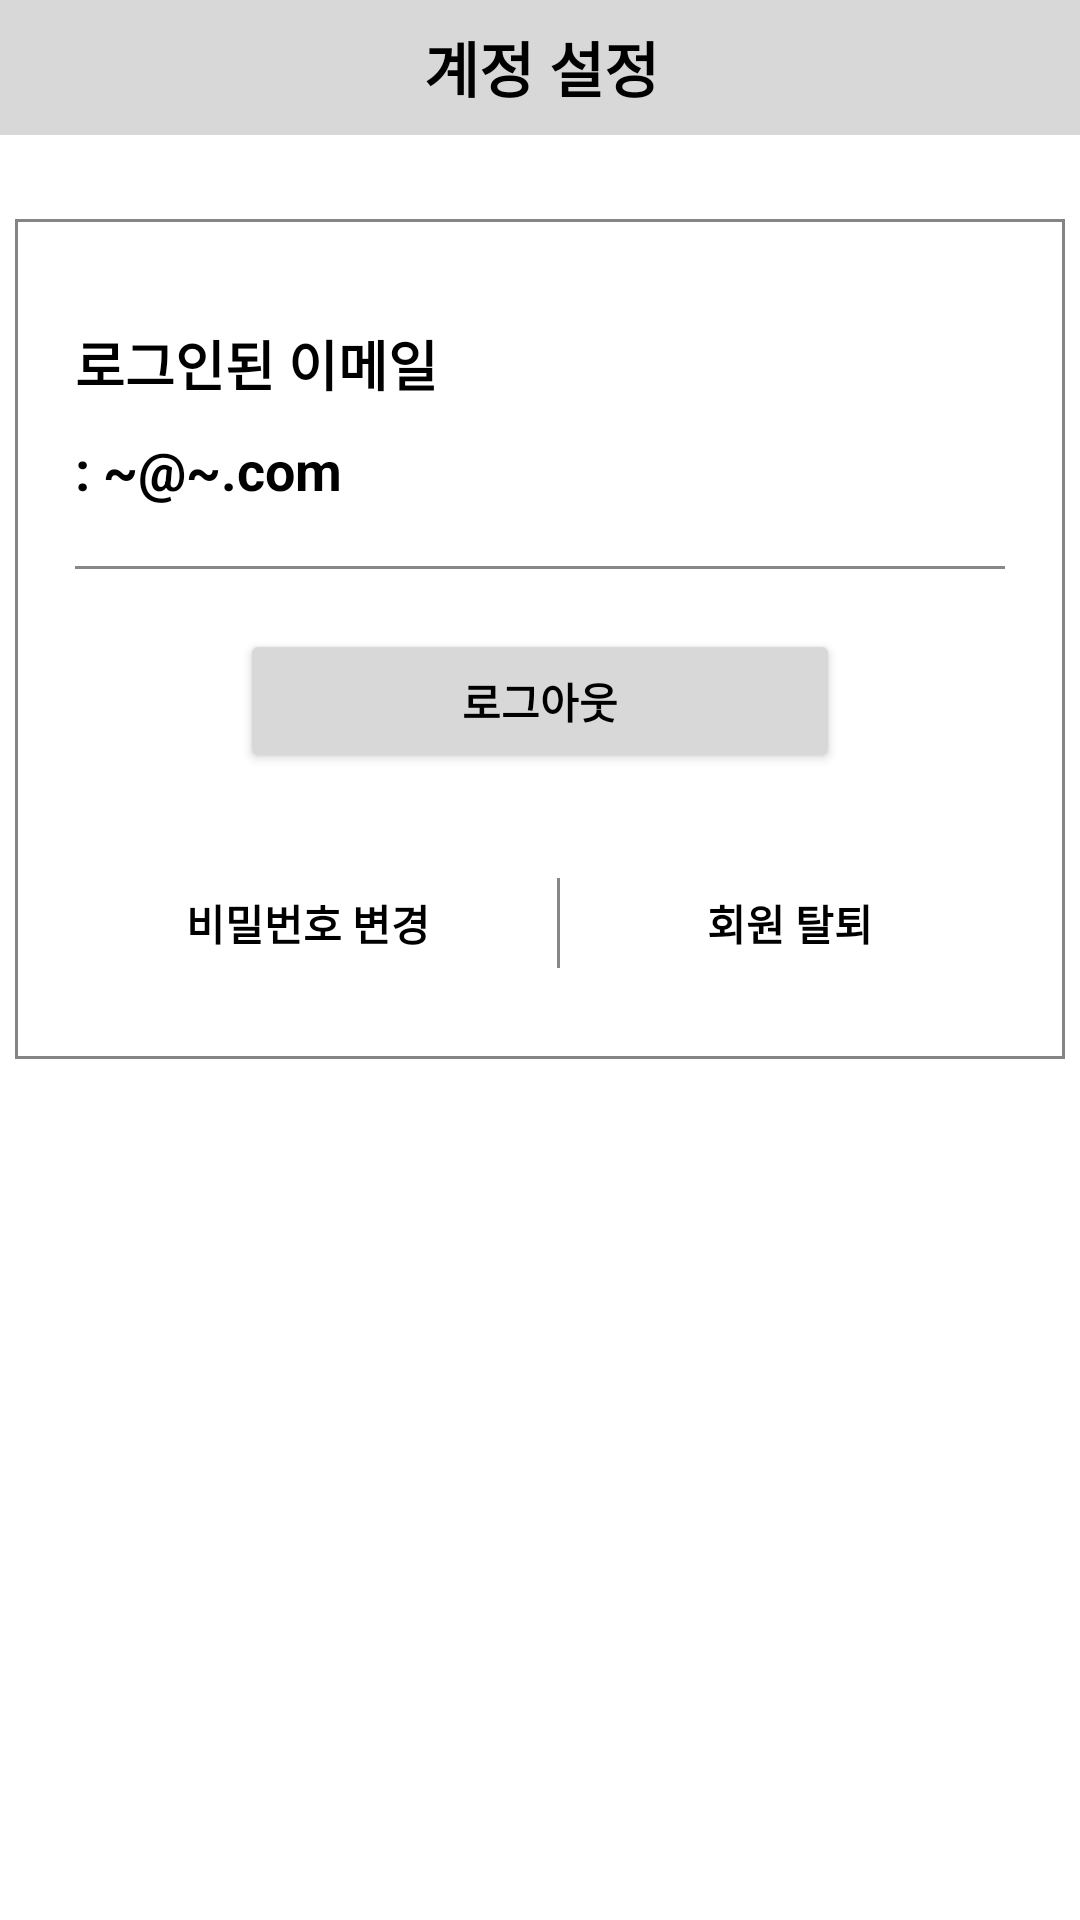

Write the Android layout XML for this screen, with the resource values it uses.
<!-- AndroidManifest.xml: application theme Theme.Iamhere -->
<!-- res/layout/activity_saccount.xml -->
<?xml version="1.0" encoding="utf-8"?>
<androidx.constraintlayout.widget.ConstraintLayout xmlns:android="http://schemas.android.com/apk/res/android"
    xmlns:app="http://schemas.android.com/apk/res-auto"
    xmlns:tools="http://schemas.android.com/tools"
    android:layout_width="match_parent"
    android:layout_height="match_parent"
    tools:context=".S_account">

    <FrameLayout
        android:id="@+id/frameLayout2"
        android:layout_width="409dp"
        android:layout_height="45dp"
        android:orientation="horizontal"
        app:layout_constraintEnd_toEndOf="parent"
        app:layout_constraintStart_toStartOf="parent"
        app:layout_constraintTop_toTopOf="parent">

        <TextView
            android:layout_width="match_parent"
            android:layout_height="match_parent"
            android:background="#D9D8D8"
            android:gravity="center"
            android:text="계정 설정"
            android:textColor="#000000"
            android:textSize="20sp"
            android:textStyle="bold" />

    </FrameLayout>

    <LinearLayout
        android:layout_width="350dp"
        android:layout_height="280dp"
        android:layout_marginTop="28dp"
        android:orientation="vertical"
        android:padding="20dp"
        android:background="@drawable/box_border"
        app:layout_constraintEnd_toEndOf="parent"
        app:layout_constraintHorizontal_bias="0.491"
        app:layout_constraintStart_toStartOf="parent"
        app:layout_constraintTop_toBottomOf="@+id/frameLayout2">

        <LinearLayout
            android:layout_width="wrap_content"
            android:layout_height="wrap_content"
            android:orientation="horizontal">
            <TextView
                android:layout_width="match_parent"
                android:layout_height="wrap_content"
                android:paddingTop="15dp"
                android:text="로그인된 이메일"
                android:textColor="@color/black"
                android:textStyle="bold"
                android:textSize="18sp"
                />
            <ImageView
                android:id="@+id/s_snsLogo"
                android:layout_width="28dp"
                android:layout_height="28dp"
                android:layout_gravity="bottom"
                android:layout_marginStart="10dp"
                />
        </LinearLayout>

        <TextView
            android:id="@+id/tv_accountEmail"
            android:layout_width="match_parent"
            android:layout_height="wrap_content"
            android:paddingTop="10dp"
            android:text=": ~@~.com"
            android:textColor="@color/black"
            android:textStyle="bold"
            android:textSize="18sp"
            />

        <View
            android:layout_width="match_parent"
            android:layout_height="1dp"
            android:layout_marginTop="20dp"
            android:background="#888888" />

        <Button
            android:id="@+id/btn_logout"
            android:layout_width="200dp"
            android:layout_height="wrap_content"
            android:layout_marginTop="20dp"
            android:layout_marginBottom="30dp"
            android:layout_gravity="center"
            android:backgroundTint="#D9D8D8"
            android:textColor="@color/black"
            android:textStyle="bold"
            android:text="로그아웃" />

        <LinearLayout
            android:layout_width="match_parent"
            android:layout_height="40dp"
            android:weightSum="2"
            android:orientation="horizontal"
            android:gravity="center">

            <TextView
                android:id="@+id/s_pwChg"
                android:layout_width="wrap_content"
                android:layout_height="match_parent"
                android:layout_weight="1"
                android:gravity="center"
                android:text="비밀번호 변경"
                android:textColor="@color/black"
                android:textStyle="bold" />

            <View
                android:id="@+id/s_bar"
                android:layout_margin="5dp"
                android:layout_width="1dp"
                android:layout_height="match_parent"
                android:background="#888888" />
            <TextView
                android:id="@+id/s_unregister"
                android:layout_width="wrap_content"
                android:layout_height="match_parent"
                android:layout_weight="1"
                android:gravity="center"
                android:textStyle="bold"
                android:text="  회원 탈퇴  "
                android:textColor="@color/black" />
        </LinearLayout>

    </LinearLayout>




</androidx.constraintlayout.widget.ConstraintLayout>
<!-- resources referenced by this layout -->
<resources>
  <!-- drawable box_border (drawable) -->
  <?xml version="1.0" encoding="utf-8"?>
  <shape xmlns:android="http://schemas.android.com/apk/res/android"
      android:shape="rectangle" android:thickness="0dp">
      <stroke android:width="1dp" android:color="#858585"/>
      <solid android:color="#ffffff"/>
  </shape>
  <style name="Theme.Iamhere" parent="Theme.MaterialComponents.DayNight.DarkActionBar">
          
          <item name="windowActionBar">false</item>
          <item name="windowNoTitle">true</item>
          
          <item name="colorPrimary">#01A808</item>
          <item name="colorPrimaryVariant">#4CAF50</item>
          <item name="colorOnPrimary">@color/white</item>
          
          <item name="colorSecondary">@color/teal_200</item>
          <item name="colorSecondaryVariant">@color/teal_700</item>
          <item name="colorOnSecondary">@color/black</item>
          
          <item name="android:statusBarColor" tools:targetApi="l">?attr/colorPrimaryVariant</item>
          
      </style>
  <!-- not gathered from this repository: default colours our renderer supplied (Android Studio template values) -->
  <color name="teal_200">#FF03DAC5</color>
  <color name="teal_700">#FF018786</color>
  <color name="black">#FF000000</color>
  <color name="white">#FFFFFFFF</color>
</resources>
